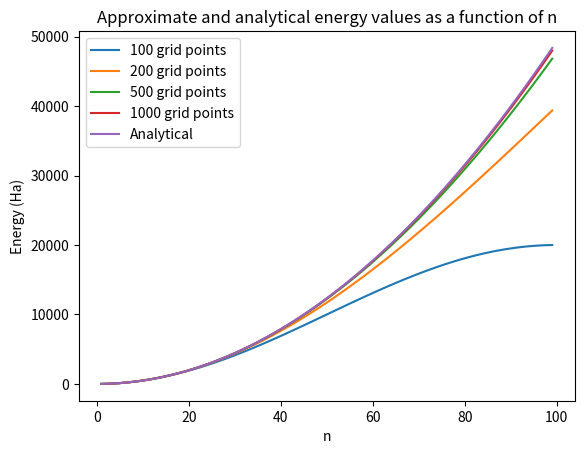

Write Python code to recreate this figure.
# -*- coding: utf-8 -*-
"""
Created on Wed Oct 27 21:10:39 2021

[redacted]
"""

import numpy as np
import matplotlib.pyplot as plt

# Particle in a box
# Atomic units so numbers stay in sensible range

L = 1                                                                          # Width of box in Bohr radii

for m in [1, 2, 5, 10]:
    x = np.linspace(0, L, 100*m + 1)                                           # Discretising domain
    dx = x[1] - x[0]                                                           # Defining grid spacing
    A = np.zeros((len(x), len(x)))
    A[0, 0] = 1
    A[-1, -1] = 1

    for i in range(1, len(x)-1):
        A[i, i-1] = 1
        A[i, i] = -2
        A[i, i+1] = 1
    A = (1/dx**2) * A

    eig_val, eig_vec = np.linalg.eig(A)

    # Sort eigenvalues in ascending order and extract energy values; Matrix A satisfies psi'' = -2 * E * psi. Actual energies are thus eigenvalues/-2
    sorted_eig_val = np.sort(eig_val)[::-1]
    energies = sorted_eig_val / -2

    # Two of the calculated energies come from the trivial solution psi(0)=psi(L)=0 and yield nonsense plots; remove them
    energies_list = energies.tolist()
    while energies_list[0] < 0:
         del energies_list[0]                                                  # Nonsense energies both turned out to be negative while all others were positive
    
    eigenstates = np.arange(1, 100)
        
    plt.plot(eigenstates, energies_list[:99], label=f'{100*m} grid points')

an_nrg = eigenstates**2 * np.pi**2 / 2                                         # Analytical energy values

plt.plot(eigenstates, an_nrg, label='Analytical')    
plt.legend()
plt.title('Approximate and analytical energy values as a function of n')
plt.xlabel('n')
plt.ylabel('Energy (Ha)')